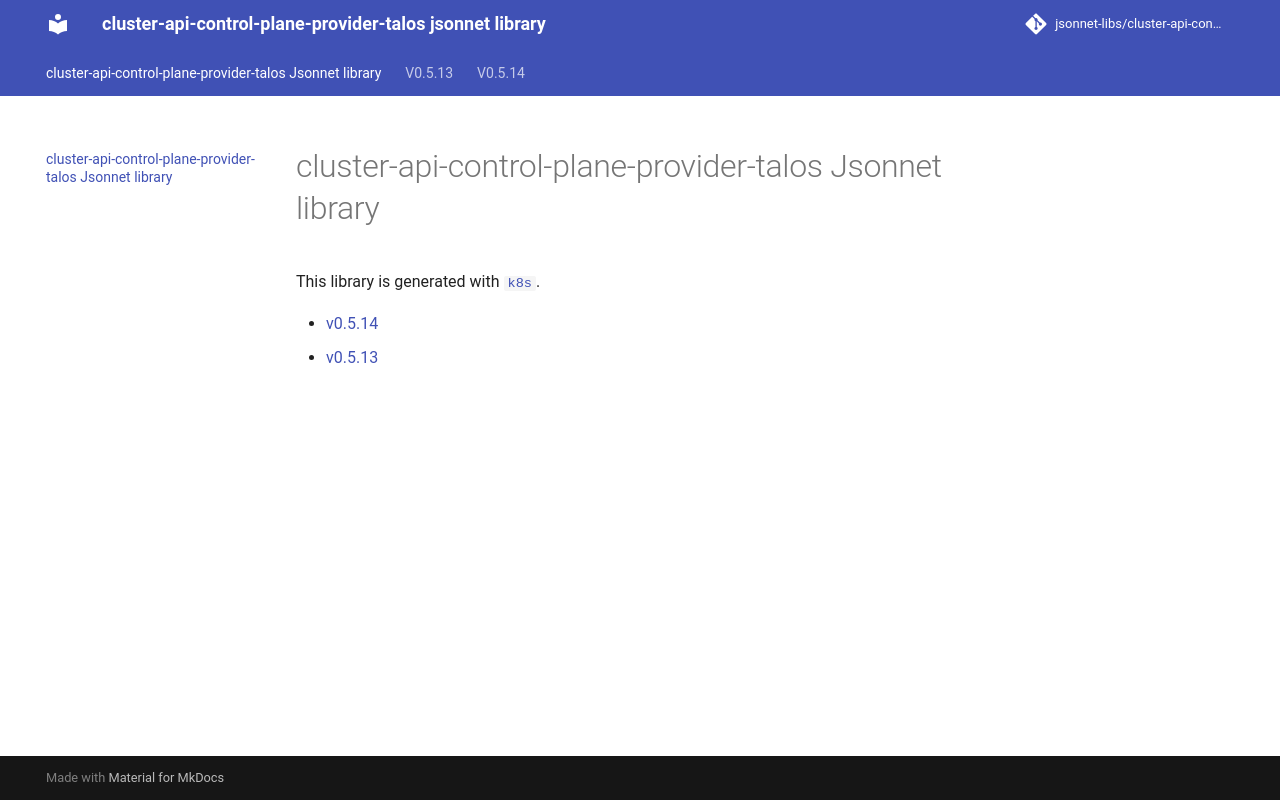

repository: jsonnet-libs/cluster-api-control-plane-provider-talos-libsonnet · page: index.html · generator: mkdocs

# cluster-api-control-plane-provider-talos Jsonnet library

This library is generated with [`k8s`](https://github.com/jsonnet-libs/k8s).

[Docs](https://jsonnet-libs.github.io/cluster-api-control-plane-provider-talos-libsonnet)
